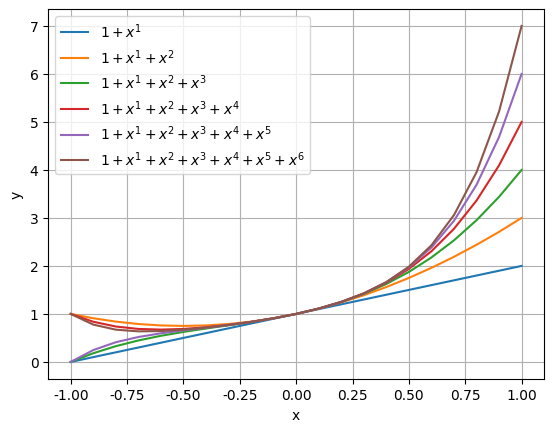
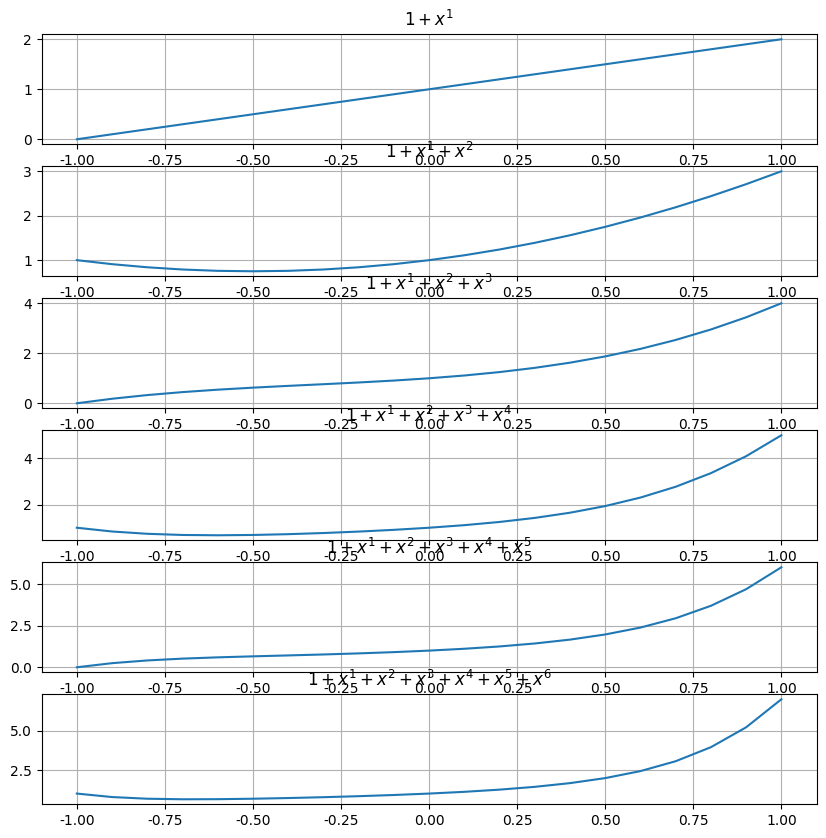
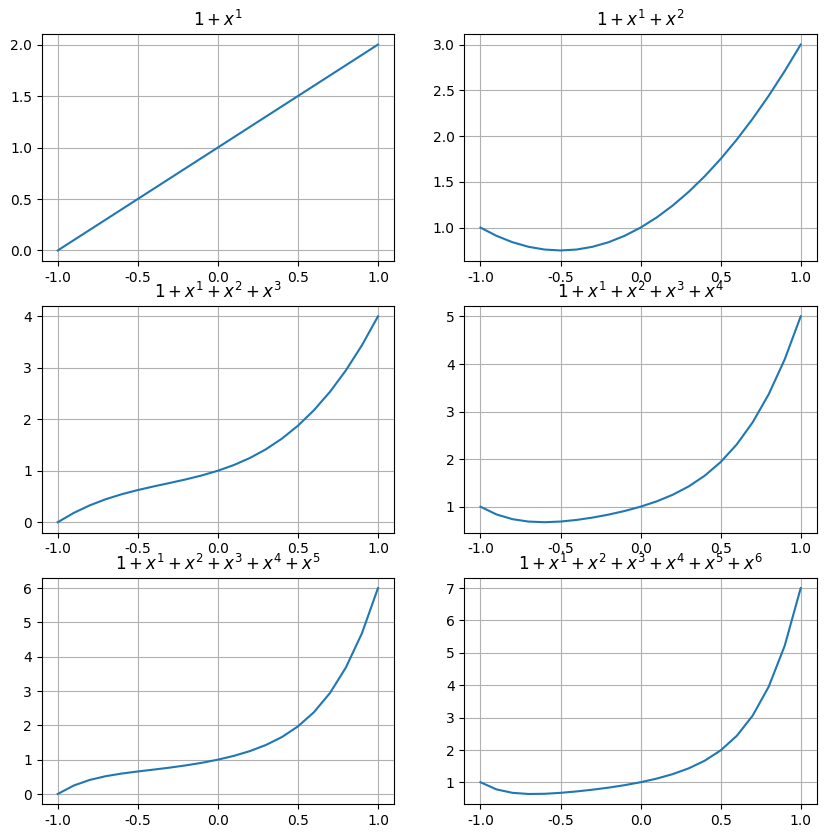
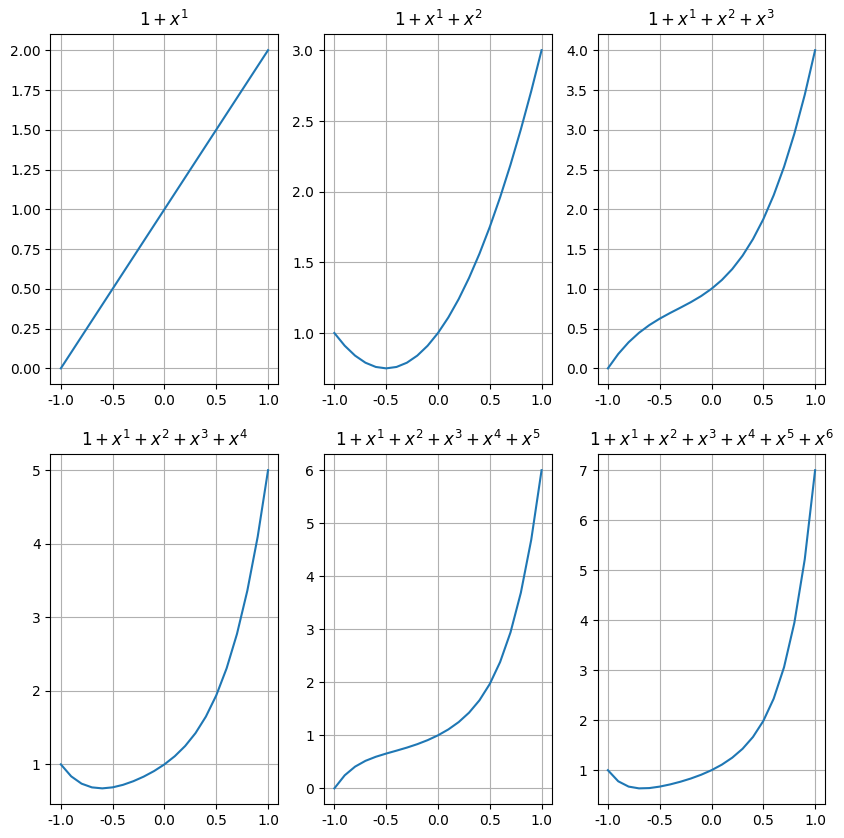
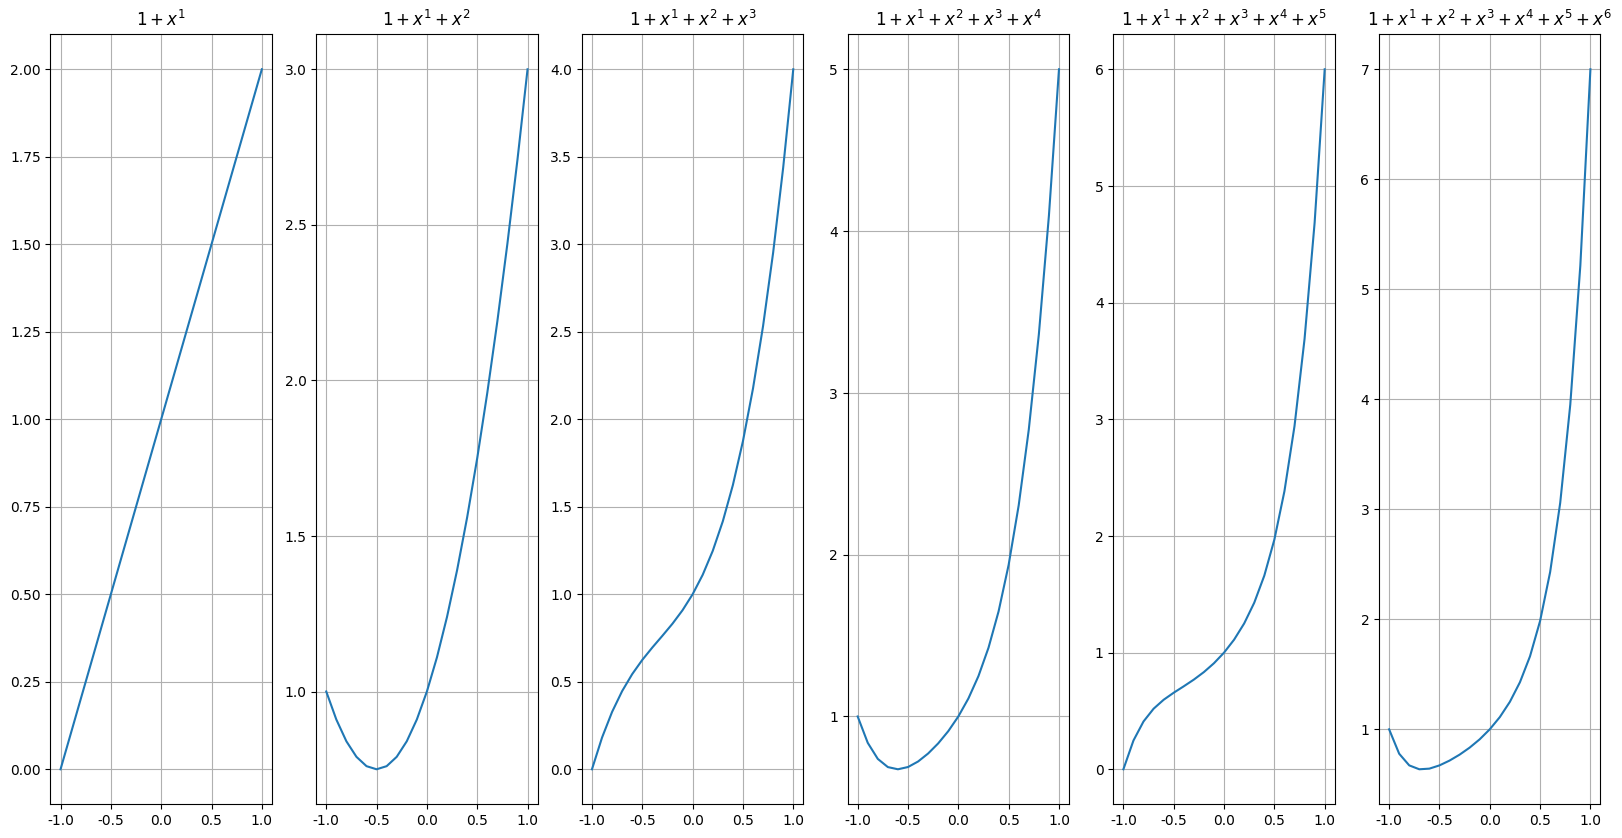

Reproduce these figures in Python, in order.
# -*- coding: utf-8 -*-

from matplotlib import pyplot as plt
from numpy import arange, ones, zeros
from numpy.polynomial.polynomial import polyval
from matplotlib import rc
# Чтобы нормально отображался русский язык
rc('font', family='Verdana', weight='normal')

k_list = range(1,7) # Степени многочлена 1, 2, ... , 6
step = 0.1
start = -1
stop = 1
# Рассчитаем точки
x = arange(start, stop+step, step)
y = zeros((len(k_list), len(x)))  # Заполним нулями
label_list = ['$1$' for i in range(1,7)]  # Заполним строками, $ нужен для отображение в LaTEX
plt.figure()
for i, k in enumerate(k_list):
    c = ones(k+1)  # Задаем единичные коэффициенты
    y[i, :] = polyval(x, c) # Полином по точкам x и коэффициентам c
    label_list[i] = '$'+label_list[i-1][1:-1]+'+x^%d$'%(i+1)  # Подпись для легенды
    plt.plot(x, y[i, :], label=label_list[i])  # Строим график
plt.grid()  # Отобразим сетку
plt.legend(loc='best')  # Отобразим легенду  с наилучшим расположением
plt.xlabel('x')  # Подпись оси X
plt.ylabel('y')  # Подпись оси Y
plt.xlim([start-step, stop+step])  # Ограничение по оси X
plt.savefig('fig2.png')  # Сохраним график
plt.show()  # Отобразим график

# Построим кривые каждую в отдельном графике
# В 1 столбец
plt.figure(figsize=(10, 10))
for i in range(6):
    plt.subplot(6, 1, i+1)
    plt.plot(x, y[i, :])  # Строим график
    plt.title(label_list[i])
    plt.grid()
plt.savefig('fig3.png')  # Сохраним график
plt.show()
# В 2 столбца
plt.figure(figsize=(10, 10))
for i, k in enumerate(k_list):
    plt.subplot(3, 2, i+1)
    plt.plot(x, y[i, :])  # Строим график
    plt.title(label_list[i])
    plt.grid()
plt.savefig('fig4.png')  # Сохраним график
plt.show()
# В 3 столбца
plt.figure(figsize=(10, 10))
for i, k in enumerate(k_list):
    plt.subplot(2, 3, i+1)
    plt.plot(x, y[i, :])  # Строим график
    plt.title(label_list[i])
    plt.grid()
plt.savefig('fig5.png')  # Сохраним график
plt.show()
# В 1 строку
plt.figure(figsize=(20, 10))
for i, k in enumerate(k_list):
    plt.subplot(1, 6, i+1)
    plt.plot(x, y[i, :])  # Строим график
    plt.title(label_list[i])
    plt.grid()
plt.savefig('fig6.png')  # Сохраним график
plt.show()